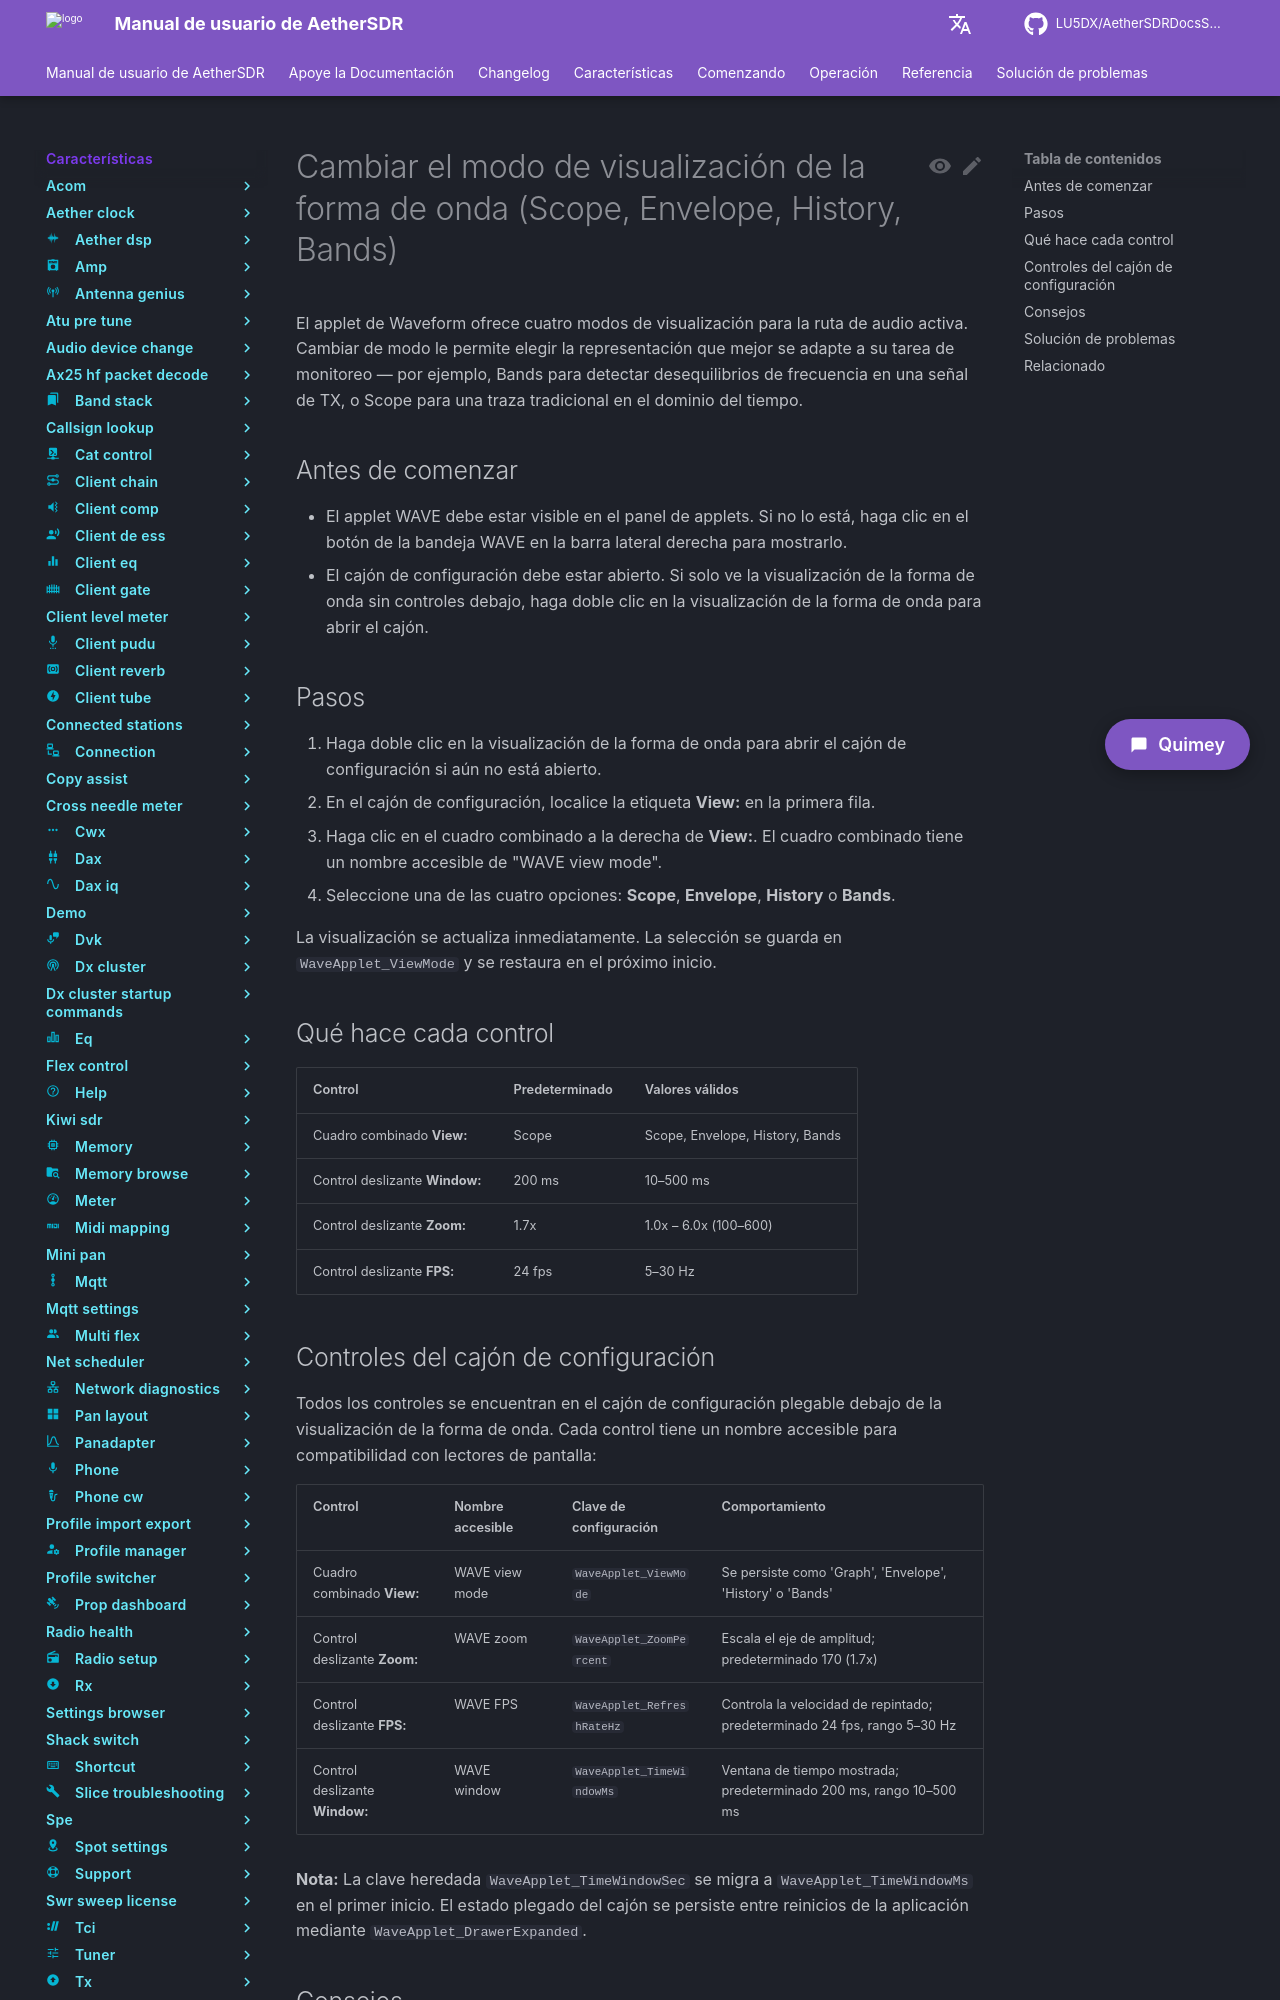

repository: LU5DX/AetherSDRDocsSpanish · page: 26.8.4/features/wave/switch-the-waveform-view-mode-scope-envelope-history-bands/index.html · generator: mkdocs

# Cambiar el modo de visualización de la forma de onda (Scope, Envelope, History, Bands)

El applet de Waveform ofrece cuatro modos de visualización para la ruta de audio activa. Cambiar de modo le permite elegir la representación que mejor se adapte a su tarea de monitoreo — por ejemplo, Bands para detectar desequilibrios de frecuencia en una señal de TX, o Scope para una traza tradicional en el dominio del tiempo.

## Antes de comenzar

- El applet WAVE debe estar visible en el panel de applets. Si no lo está, haga clic en el botón de la bandeja WAVE en la barra lateral derecha para mostrarlo.
- El cajón de configuración debe estar abierto. Si solo ve la visualización de la forma de onda sin controles debajo, haga doble clic en la visualización de la forma de onda para abrir el cajón.

## Pasos

1. Haga doble clic en la visualización de la forma de onda para abrir el cajón de configuración si aún no está abierto.
2. En el cajón de configuración, localice la etiqueta **View:** en la primera fila.
3. Haga clic en el cuadro combinado a la derecha de **View:**. El cuadro combinado tiene un nombre accesible de "WAVE view mode".
4. Seleccione una de las cuatro opciones: **Scope**, **Envelope**, **History** o **Bands**.

La visualización se actualiza inmediatamente. La selección se guarda en `WaveApplet_ViewMode` y se restaura en el próximo inicio.

## Qué hace cada control

| Control               | Predeterminado | Valores válidos                                                                                                       |
|-----------------------|----------------|-----------------------------------------------------------------------------------------------------------------------|
| Cuadro combinado **View:** | Scope          | Scope, Envelope, History, Bands                                                                                       |
| Control deslizante **Window:** | 200 ms         | 10–500 ms                                                                                                             |
| Control deslizante **Zoom:** | 1.7x           | 1.0x – 6.0x (100–600)                                                                                                 |
| Control deslizante **FPS:** | 24 fps         | 5–30 Hz                                                                                                               |

## Controles del cajón de configuración

Todos los controles se encuentran en el cajón de configuración plegable debajo de la visualización de la forma de onda. Cada control tiene un nombre accesible para compatibilidad con lectores de pantalla:

| Control                        | Nombre accesible    | Clave de configuración                  | Comportamiento                                                         |
|--------------------------------|---------------------|-----------------------------------------|------------------------------------------------------------------------|
| Cuadro combinado **View:**     | WAVE view mode      | `WaveApplet_ViewMode`                   | Se persiste como 'Graph', 'Envelope', 'History' o 'Bands'              |
| Control deslizante **Zoom:**   | WAVE zoom           | `WaveApplet_ZoomPercent`                | Escala el eje de amplitud; predeterminado 170 (1.7x)                   |
| Control deslizante **FPS:**    | WAVE FPS            | `WaveApplet_RefreshRateHz`              | Controla la velocidad de repintado; predeterminado 24 fps, rango 5–30 Hz |
| Control deslizante **Window:** | WAVE window         | `WaveApplet_TimeWindowMs`               | Ventana de tiempo mostrada; predeterminado 200 ms, rango 10–500 ms     |

**Nota:** La clave heredada `WaveApplet_TimeWindowSec` se migra a `WaveApplet_TimeWindowMs` en el primer inicio. El estado plegado del cajón se persiste entre reinicios de la aplicación mediante `WaveApplet_DrawerExpanded`.
